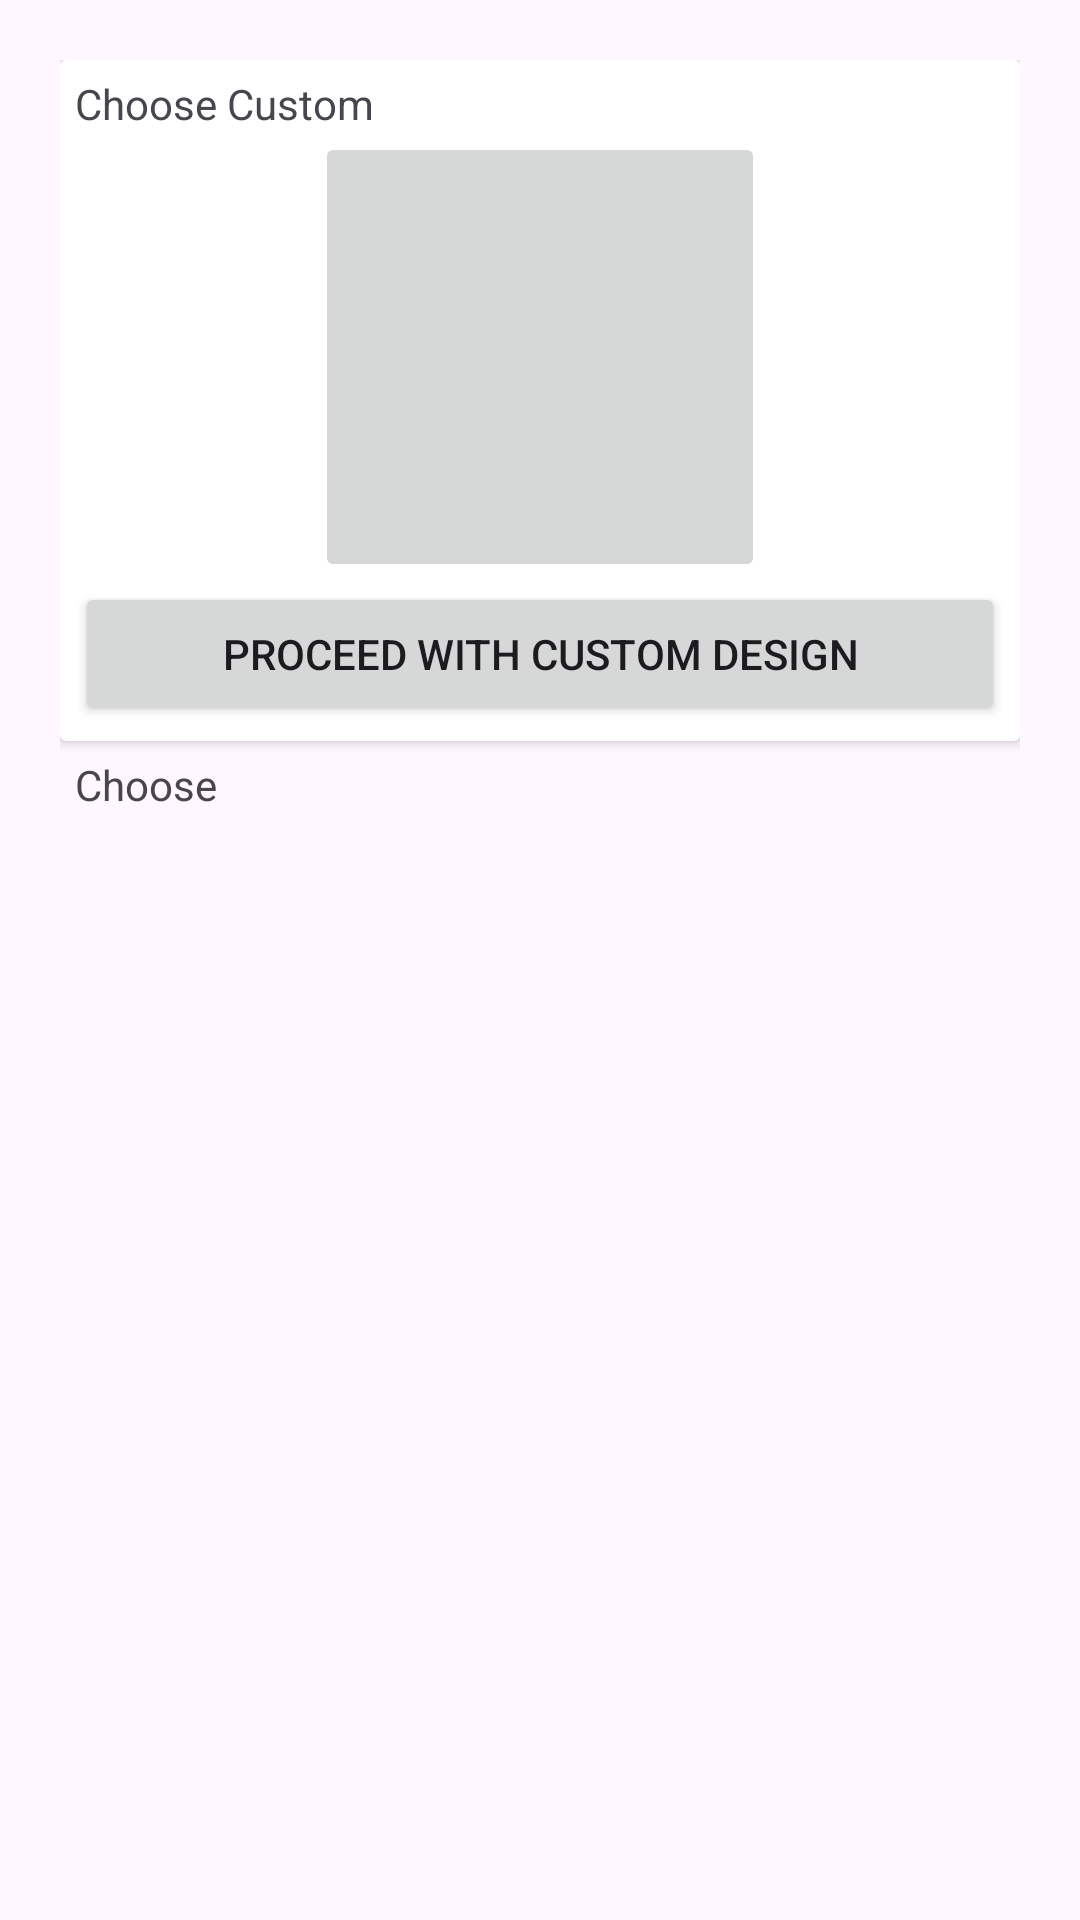

Produce the Android XML layout that renders to this screen, including the resource entries it uses.
<!-- AndroidManifest.xml: application theme Theme.CodeFestPractice2 -->
<!-- res/layout/fragment_design_picker.xml -->
<?xml version="1.0" encoding="utf-8"?>
<androidx.constraintlayout.widget.ConstraintLayout xmlns:android="http://schemas.android.com/apk/res/android"
    xmlns:app="http://schemas.android.com/apk/res-auto"
    xmlns:tools="http://schemas.android.com/tools"
    android:layout_width="match_parent"
    android:layout_height="match_parent"
    android:padding="20dp"
    tools:context=".destinations.design.DesignPickerFragment">


    <androidx.cardview.widget.CardView
        android:id="@+id/cardView"
        android:layout_width="match_parent"
        android:layout_height="wrap_content"
        android:padding="5dp"
        app:layout_constraintEnd_toEndOf="parent"
        app:layout_constraintStart_toStartOf="parent"
        app:layout_constraintTop_toTopOf="parent">

        <LinearLayout
            android:layout_width="match_parent"
            android:layout_height="match_parent"
            android:orientation="vertical"
            android:padding="5dp">

            <TextView
                android:id="@+id/textView"
                android:layout_width="match_parent"
                android:layout_height="wrap_content"
                android:text="Choose Custom" />

            <ImageButton
                android:id="@+id/imageButton"
                android:layout_width="150dp"
                android:layout_height="150dp"
                android:layout_gravity="center"
                android:src="@drawable/ic_launcher_foreground" />

            <Button
                android:id="@+id/proceed_with_custom"
                android:layout_width="match_parent"
                android:layout_height="wrap_content"
                android:text="Proceed with Custom Design" />
        </LinearLayout>

    </androidx.cardview.widget.CardView>

    <LinearLayout
        android:layout_width="match_parent"
        android:layout_height="0dp"
        android:orientation="vertical"
        app:layout_constraintBottom_toBottomOf="parent"
        app:layout_constraintEnd_toEndOf="parent"
        app:layout_constraintStart_toStartOf="parent"
        app:layout_constraintTop_toBottomOf="@+id/cardView">

        <TextView
            android:id="@+id/textView4"
            android:layout_width="match_parent"
            android:layout_height="wrap_content"
            android:layout_margin="5dp"
            android:text="Choose" />

        <androidx.recyclerview.widget.RecyclerView
            android:id="@+id/list"
            android:layout_width="match_parent"
            android:layout_height="match_parent" />
    </LinearLayout>

</androidx.constraintlayout.widget.ConstraintLayout>
<!-- resources referenced by this layout -->
<resources>
  <style name="Theme.CodeFestPractice2" parent="Base.Theme.CodeFestPractice2" />
  <style name="Base.Theme.CodeFestPractice2" parent="Theme.Material3.DayNight.NoActionBar">
          
          
          <item name="android:windowFullscreen">true</item>
      </style>
</resources>
